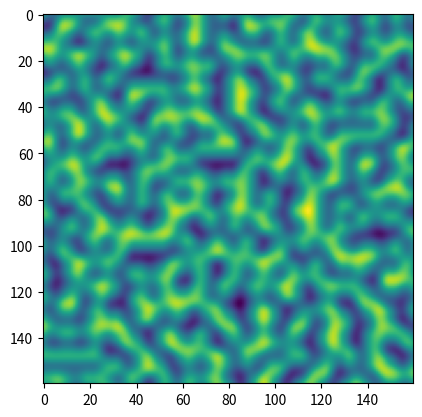

Write Python code to recreate this figure.
import numpy as np
import matplotlib.pyplot as plt
import itertools
import time


def rget_vec(vecs, idxs):
    if len(idxs) == 1:
        return vecs[idxs[0]]
        
    return rget_vec(vecs[idxs[0]], idxs[1:])

class Perlin:
    # https://flafla2.github.io/2014/08/09/perlinnoise.html
    # https://mrl.nyu.edu/~perlin/noise/
    def __init__(self, hash_size=256):
        self.hash_size = 256 # todo: find out how to make this value variable and still work
        self.perms = np.random.permutation(hash_size)
        self.p = np.concatenate([self.perms, self.perms])
        
        self.vec_tables = {}
    

    def noisend(self, *coords):
        _coords = list(map(lambda n: int(n) & (self.hash_size - 1), coords))
        coords = list(map(lambda n: n % 1, coords))
        vecs = list(map(self.fade, coords))
        
        
        combs = [c[::-1] for c in self.comb(len(coords))]
        pts = list(map(lambda c: self.hash(_coords, c), combs))
        
        grads = []
        for comb, pt in zip(combs, pts):
            cur_coords = [c - int(s) for c, s in zip(coords, comb)] # sub 1 in corresponding places
            grads.append(self.gradnd(pt, cur_coords))
            
        
        return self.rlerp(vecs[::-1], grads)
    
    def rlerp(self, weights, vals):
        if len(weights) == 1:
            return self.lerp(weights[0], vals[0], vals[1])
            
        n = len(vals)
        return self.lerp(
            weights[0], 
            self.rlerp(weights[1:], vals[:n//2]),
            self.rlerp(weights[1:], vals[n//2:]),    
            )
    
        
    def comb(self, depth=0):
        return list(itertools.product([0, 1], repeat=depth))
        
    def comb_posneg(self, depth=0):
        return list(itertools.product([-1, 1], repeat=depth))
        
    def comb_posnegzero(self, depth=0):
        return list(itertools.product([-1, 0, 1], repeat=depth))
        
    def hash(self, coords, seq):
        coords = coords + [0] # add dummy 0 as last add value
            
        c = coords[0]
        for i, s in enumerate(seq):
            c = self.p[c + int(s)] + coords[i+1]
            
        return c
        
    def create_vecs(self, n):
        vecs = self.comb_posnegzero(n)
        vecs = [v for v in vecs if v != (0,) * n] # drop 0 vector
        vecs = vecs / np.linalg.norm(vecs, axis=1, keepdims=True) # norm to length 1
        
        np.random.shuffle(vecs) # random order
        
        self.vec_tables[n] = vecs
        
    def gradnd(self, _hash, coords):
        if len(coords) not in self.vec_tables:
            self.create_vecs(len(coords))
            
        h = _hash % len(self.vec_tables[len(coords)])
        
        return np.dot(self.vec_tables[len(coords)][h], coords)


    def fade(self, t):
        # 6t^5 - 15t^4 + 10t^3
        # return 6 * t ** 5 - 15 * t ** 4 + 10 * t ** 3
        return t * t * t * (10 + t * (-15 + t * 6))
        
    def lerp(self, t, a, b):
        return a + t * (b - a)
        

if __name__ == "__main__":
    p = Perlin(256)

    st = time.time()
    grads2 = [[p.noisend(x/10, y/10) 
              for x in range(10*16)]
              for y in range(10*16)]
    print(time.time() - st)

    print(p.vec_tables)
    # print(grads2)
    plt.imshow(grads2)
    plt.show()
    